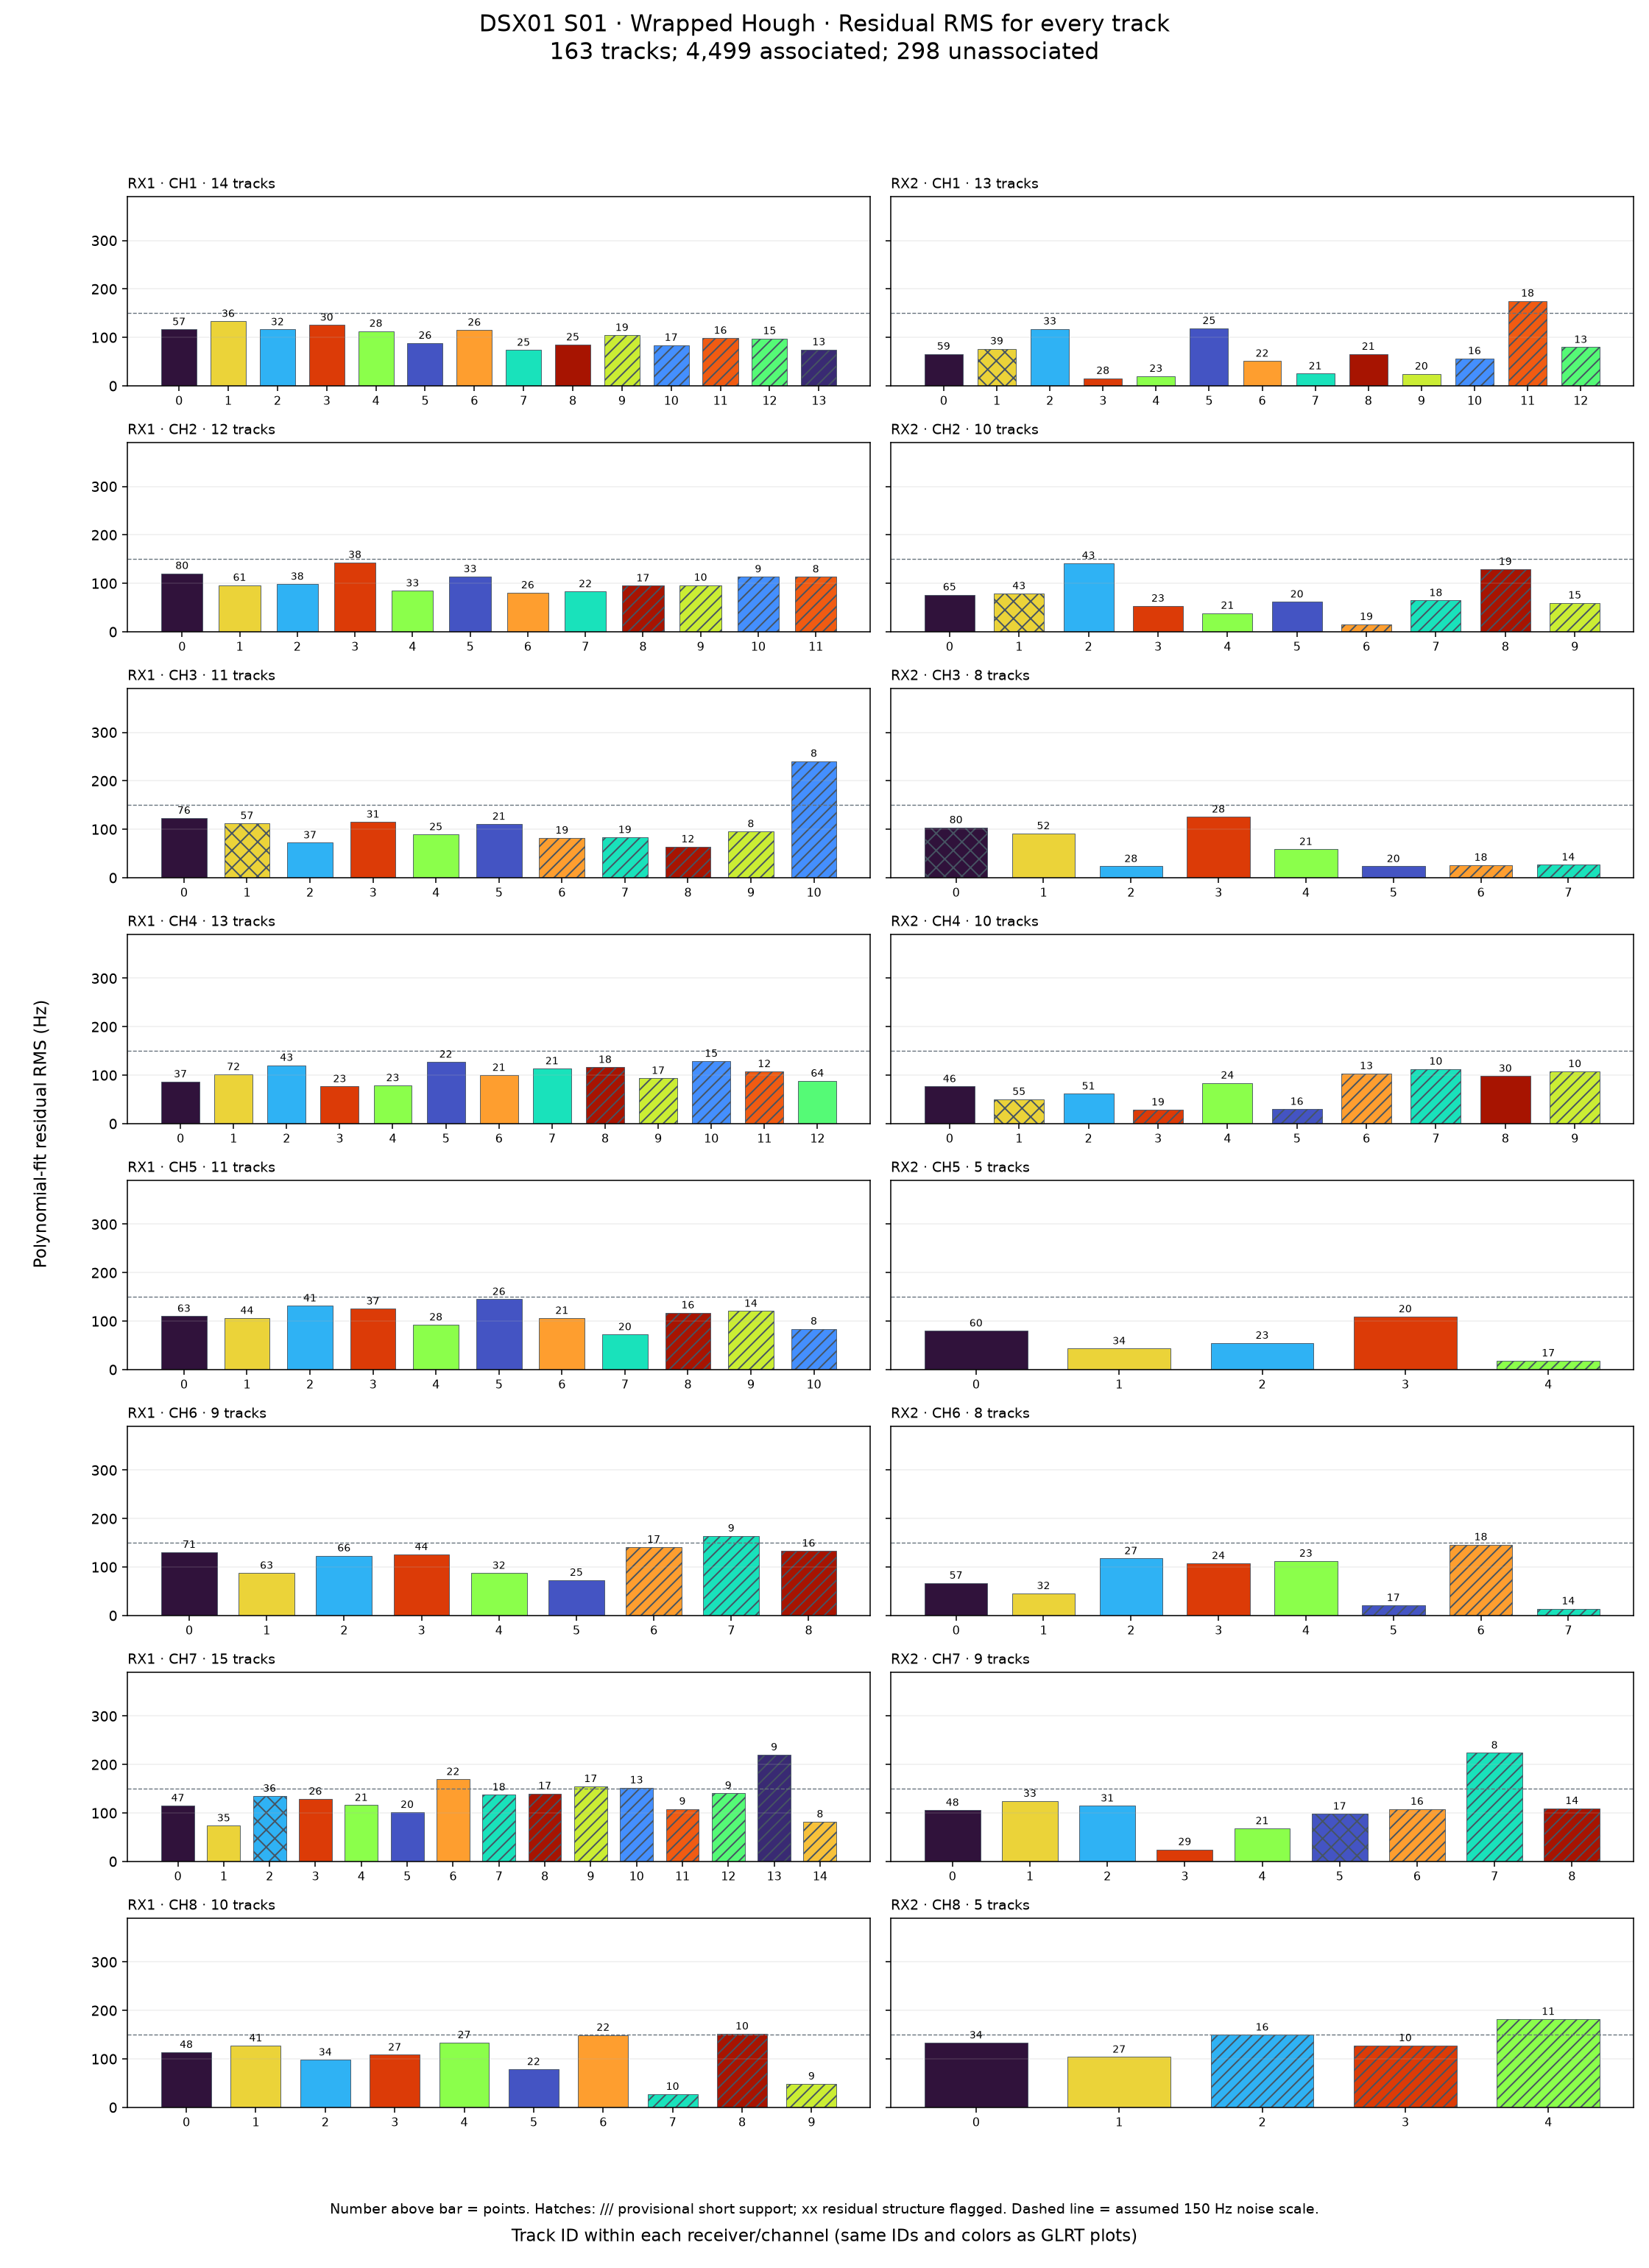

Data behind this chart, as committed beside it:
method, receiver, channel, track_id, track_key, points, pieces, max_degree, start_s, end_s, rms_hz, mean_residual_hz, maximum_absolute_residual_hz, quality_status, recovery_stage
hough, 1, 1, 0, RX1-CH1-T000, 57, 1, 3, 210.8, 254.1, 116.5, 1.123305736926564e-11, 283.4, no_structure_detected, original
hough, 1, 1, 1, RX1-CH1-T001, 36, 1, 3, 256.2, 284.3, 133.5, 3.4927122922252035e-12, 297.8, no_structure_detected, original
hough, 1, 1, 2, RX1-CH1-T002, 32, 1, 3, 151.2, 184.5, 116.3, 9.08073616301408e-12, 366.8, no_structure_detected, original
hough, 1, 1, 3, RX1-CH1-T003, 30, 1, 2, 52.53, 73.1, 125.7, -2.1827872842550278e-11, 316.7, no_structure_detected, original
hough, 1, 1, 4, RX1-CH1-T004, 28, 1, 2, 0.7181, 26.98, 113.1, -3.1182675489357538e-12, 221.8, no_structure_detected, original
hough, 1, 1, 5, RX1-CH1-T005, 26, 1, 3, 194.5, 224.6, 88.47, 4.729372449219227e-11, 241.7, no_structure_detected, original
hough, 1, 1, 6, RX1-CH1-T006, 26, 1, 2, 134.5, 160.8, 115.4, 2.8963908194922484e-11, 310.8, no_structure_detected, original
hough, 1, 1, 7, RX1-CH1-T007, 25, 1, 3, 20.94, 43.3, 74, 1.025910023599863e-11, 178.9, no_structure_detected, original
hough, 1, 1, 8, RX1-CH1-T008, 25, 1, 3, 74.52, 92.98, 84.95, 6.639311322942376e-12, 189.7, no_structure_detected, original
hough, 1, 1, 9, RX1-CH1-T009, 19, 1, 2, 180.3, 193.1, 104.7, -1.8381366604252864e-11, 179.1, insufficient_support, original
hough, 1, 1, 10, RX1-CH1-T010, 17, 1, 2, 120.3, 138.4, 84.18, -2.2255870349266948e-11, 148.8, insufficient_support, original
hough, 1, 1, 11, RX1-CH1-T011, 16, 1, 2, 90.85, 102.9, 98.74, 5.5933924159035087e-11, 252.3, insufficient_support, original
hough, 1, 1, 12, RX1-CH1-T012, 15, 1, 2, 284.6, 298.8, 97.88, 1.9160021717349688e-11, 189.8, insufficient_support, original
hough, 1, 1, 13, RX1-CH1-T013, 13, 1, 1, 44.37, 53.24, 74.95, 4.127706723430982e-12, 125.5, insufficient_support, original
hough, 1, 2, 0, RX1-CH2-T000, 80, 1, 4, 240.3, 298.9, 120.7, -1.6189005691558123e-11, 298, no_structure_detected, original
hough, 1, 2, 1, RX1-CH2-T001, 61, 1, 4, 120.3, 162.9, 96.35, -3.578339810254144e-11, 299.2, no_structure_detected, original
hough, 1, 2, 2, RX1-CH2-T002, 38, 1, 3, 40.5, 73.14, 98.57, 1.3403079815601047e-11, 246.9, no_structure_detected, original
hough, 1, 2, 3, RX1-CH2-T003, 38, 1, 2, 166.5, 194.2, 143.3, -3.063561100708811e-11, 430.9, no_structure_detected, original
hough, 1, 2, 4, RX1-CH2-T004, 33, 1, 2, 90.53, 116.4, 84.75, 2.1607389278484113e-11, 187.2, no_structure_detected, original
hough, 1, 2, 5, RX1-CH2-T005, 33, 1, 3, 0.4085, 41.22, 114.1, -2.381222491914576e-11, 227.4, no_structure_detected, original
hough, 1, 2, 6, RX1-CH2-T006, 26, 1, 2, 219, 238.9, 80.8, 1.4272070704744412e-11, 151.5, no_structure_detected, original
hough, 1, 2, 7, RX1-CH2-T007, 22, 1, 1, 74.57, 89.11, 83.28, -9.094947017729282e-13, 174.5, no_structure_detected, original
hough, 1, 2, 8, RX1-CH2-T008, 17, 1, 1, 210.1, 222.2, 95.19, 0.0, 185.7, insufficient_support, original
hough, 1, 2, 9, RX1-CH2-T009, 10, 1, 1, 194.5, 202.3, 96.4, 4.9476511776447295e-11, 206.7, insufficient_support, original
hough, 1, 2, 10, RX1-CH2-T010, 9, 1, 1, 108.6, 118.9, 113.8, 8.084397349092696e-12, 211.1, insufficient_support, original
hough, 1, 2, 11, RX1-CH2-T011, 8, 1, 1, 30.92, 39.08, 113.6, 5.820766091346741e-11, 203.3, insufficient_support, same_method
hough, 1, 3, 0, RX1-CH3-T000, 76, 1, 4, 224.4, 282.2, 123.2, 1.8764311741841467e-11, 355.6, no_structure_detected, original
hough, 1, 3, 1, RX1-CH3-T001, 57, 1, 4, 164.7, 208.8, 112.2, 3.663508482930953e-11, 281, structure_flagged, original
hough, 1, 3, 2, RX1-CH3-T002, 37, 1, 3, 14.65, 49.07, 72.33, 4.827696200762246e-11, 229.2, no_structure_detected, original
hough, 1, 3, 3, RX1-CH3-T003, 31, 1, 3, 60.42, 89.16, 115.2, -8.449499164858173e-12, 256.8, no_structure_detected, original
hough, 1, 3, 4, RX1-CH3-T004, 25, 1, 3, 34.51, 59, 89.23, 1.367880031466484e-11, 194.2, no_structure_detected, original
hough, 1, 3, 5, RX1-CH3-T005, 21, 1, 2, 284.7, 298.9, 110.8, -4.157690065247672e-11, 322.2, no_structure_detected, original
hough, 1, 3, 6, RX1-CH3-T006, 19, 1, 2, 150.5, 163, 82.24, 1.723253119148706e-12, 185.7, insufficient_support, original
hough, 1, 3, 7, RX1-CH3-T007, 19, 1, 2, 90.58, 103, 83.29, -1.0645874824963118e-10, 218.3, insufficient_support, original
hough, 1, 3, 8, RX1-CH3-T008, 12, 1, 2, 74.61, 88.81, 64.18, -5.153803310046594e-12, 139.5, insufficient_support, original
hough, 1, 3, 9, RX1-CH3-T009, 8, 1, 1, 276.2, 282.9, 95.48, 1.8189894035458565e-11, 171.3, insufficient_support, original
hough, 1, 3, 10, RX1-CH3-T010, 8, 1, 1, 210.2, 220.5, 240.7, 3.019522409886122e-10, 427.6, insufficient_support, quadratic_strict
hough, 1, 4, 0, RX1-CH4-T000, 37, 1, 3, 34.56, 103, 86.62, 6.007581219278477e-11, 191.7, no_structure_detected, original
hough, 1, 4, 1, RX1-CH4-T001, 72, 1, 4, 224.4, 274.8, 101.7, -3.799666754073567e-11, 295.8, no_structure_detected, original
hough, 1, 4, 2, RX1-CH4-T002, 43, 1, 3, 0.497, 29.24, 120.7, 1.0152498996535013e-12, 297.1, no_structure_detected, original
hough, 1, 4, 3, RX1-CH4-T003, 23, 1, 2, 104.5, 119, 76.82, -1.1388455396113189e-11, 171.4, no_structure_detected, original
hough, 1, 4, 4, RX1-CH4-T004, 23, 1, 2, 120.4, 136.4, 78.83, -3.9226901919945426e-11, 189.3, no_structure_detected, original
hough, 1, 4, 5, RX1-CH4-T005, 22, 1, 2, 182.9, 208.4, 127.4, -5.126242864538323e-11, 292.8, no_structure_detected, original
hough, 1, 4, 6, RX1-CH4-T006, 21, 1, 2, 210.2, 223, 100.1, 1.5591337744678769e-12, 271.6, no_structure_detected, original
hough, 1, 4, 7, RX1-CH4-T007, 21, 1, 2, 284.4, 299, 113.7, -1.5937811916782744e-11, 242.2, no_structure_detected, original
hough, 1, 4, 8, RX1-CH4-T008, 18, 1, 2, 136.8, 149.2, 116.5, 8.084397349092695e-13, 268.8, insufficient_support, original
hough, 1, 4, 9, RX1-CH4-T009, 17, 1, 2, 150.2, 163, 93.81, 4.6223730725400585e-11, 184.3, insufficient_support, original
hough, 1, 4, 10, RX1-CH4-T010, 15, 1, 1, 180.4, 192.5, 129, 1.697723443309466e-12, 282.7, insufficient_support, original
hough, 1, 4, 11, RX1-CH4-T011, 12, 1, 1, 276.2, 284, 107.8, 2.4253192047278085e-12, 212.5, insufficient_support, original
hough, 1, 4, 12, RX1-CH4-T012, 64, 1, 4, 32.78, 92.75, 88.27, 2.7483793019200675e-11, 246.5, no_structure_detected, original
hough, 1, 5, 0, RX1-CH5-T000, 63, 1, 3, 0.1876, 49.86, 110.4, 8.026651653742034e-12, 312.3, no_structure_detected, original
hough, 1, 5, 1, RX1-CH5-T001, 44, 1, 4, 75.41, 104.2, 106.1, 1.5213365920565344e-11, 277.7, no_structure_detected, original
hough, 1, 5, 2, RX1-CH5-T002, 41, 1, 3, 269.5, 299.7, 131.7, 9.31677499377146e-12, 391, no_structure_detected, original
hough, 1, 5, 3, RX1-CH5-T003, 37, 1, 3, 195.4, 229.8, 125.4, 5.383225396980305e-12, 295, no_structure_detected, original
hough, 1, 5, 4, RX1-CH5-T004, 28, 1, 3, 119.8, 151.3, 92.56, 4.4695168201412476e-11, 298, no_structure_detected, original
hough, 1, 5, 5, RX1-CH5-T005, 26, 1, 3, 165.2, 191.5, 145.2, -2.042865022443808e-11, 432.5, no_structure_detected, original
hough, 1, 5, 6, RX1-CH5-T006, 21, 1, 2, 255.3, 269.2, 106.1, 5.283731124585583e-12, 243.1, no_structure_detected, original
hough, 1, 5, 7, RX1-CH5-T007, 20, 1, 4, 149.6, 173.7, 72.48, 2.7648638933897017e-11, 204.1, no_structure_detected, original
hough, 1, 5, 8, RX1-CH5-T008, 16, 1, 2, 60.16, 71.5, 117.5, -7.639755494892597e-11, 263.5, insufficient_support, original
hough, 1, 5, 9, RX1-CH5-T009, 14, 1, 2, 175.8, 193.2, 120.7, 1.7670182777302604e-11, 352.2, insufficient_support, original
... 103 more rows
